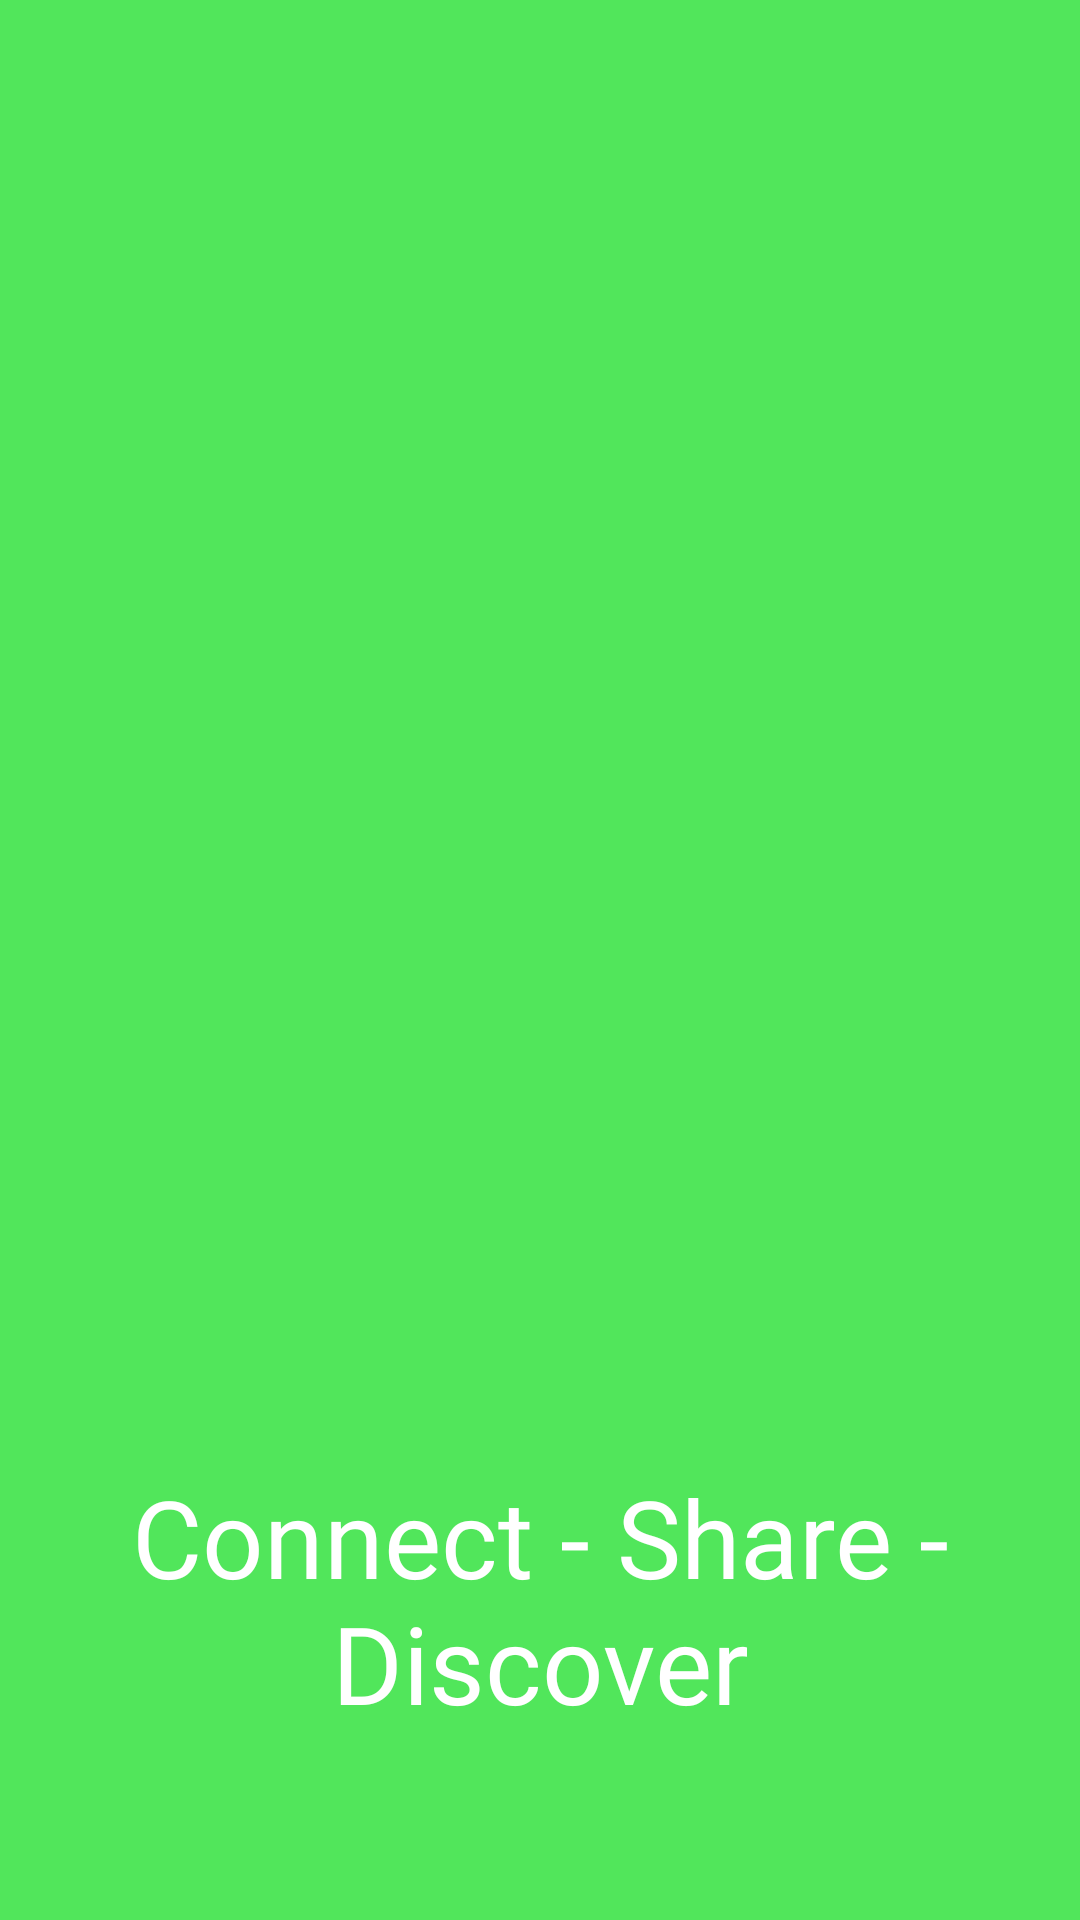

Layout XML and referenced resources for this Android screen:
<!-- AndroidManifest.xml: application theme Theme.Socialio -->
<!-- res/layout/activity_splash.xml -->
<?xml version="1.0" encoding="utf-8"?>
<androidx.constraintlayout.widget.ConstraintLayout xmlns:android="http://schemas.android.com/apk/res/android"
    xmlns:app="http://schemas.android.com/apk/res-auto"
    xmlns:tools="http://schemas.android.com/tools"
    android:id="@+id/main"
    android:layout_width="match_parent"
    android:layout_height="match_parent"
    tools:context=".activities.SplashActivity"
    android:background="@color/light_green"
    >


    <ImageView
        android:id="@+id/appLogo"
        android:layout_width="300dp"
        android:layout_height="300dp"
        android:src="@drawable/ic_applogo_white"
        app:layout_constraintLeft_toLeftOf="parent"
        app:layout_constraintTop_toTopOf="parent"
        app:layout_constraintRight_toRightOf="parent"
        app:layout_constraintBottom_toBottomOf="parent"
        />

    <TextView
        android:id="@+id/splashTV"
        android:layout_width="wrap_content"
        android:layout_height="wrap_content"
        app:layout_constraintLeft_toLeftOf="@id/appLogo"
        app:layout_constraintRight_toRightOf="@id/appLogo"
        app:layout_constraintTop_toBottomOf="@id/appLogo"
        android:layout_marginTop="16dp"
        android:padding="2dp"
        android:fontFamily="@font/serif"
        android:textSize="36sp"
        android:gravity="center"
        android:textColor="@color/white"
        android:text="Connect - Share - Discover"
        />



</androidx.constraintlayout.widget.ConstraintLayout>
<!-- resources referenced by this layout -->
<resources>
  <color name="light_green">#51E65B</color>
  <color name="white">#FFFFFFFF</color>
  <style name="Theme.Socialio" parent="Base.Theme.Socialio" />
  <style name="Base.Theme.Socialio" parent="Theme.AppCompat.Light.NoActionBar">
          
          <item name="colorPrimary">@color/light_green</item>
          <item name="colorSecondary">@color/black</item>
          <item name="colorAccent">@color/colorGray</item>
          <item name="colorOnPrimary">@color/black</item>
          
      </style>
  <color name="black">#FF000000</color>
  <color name="colorGray">#FF888888</color>
</resources>
